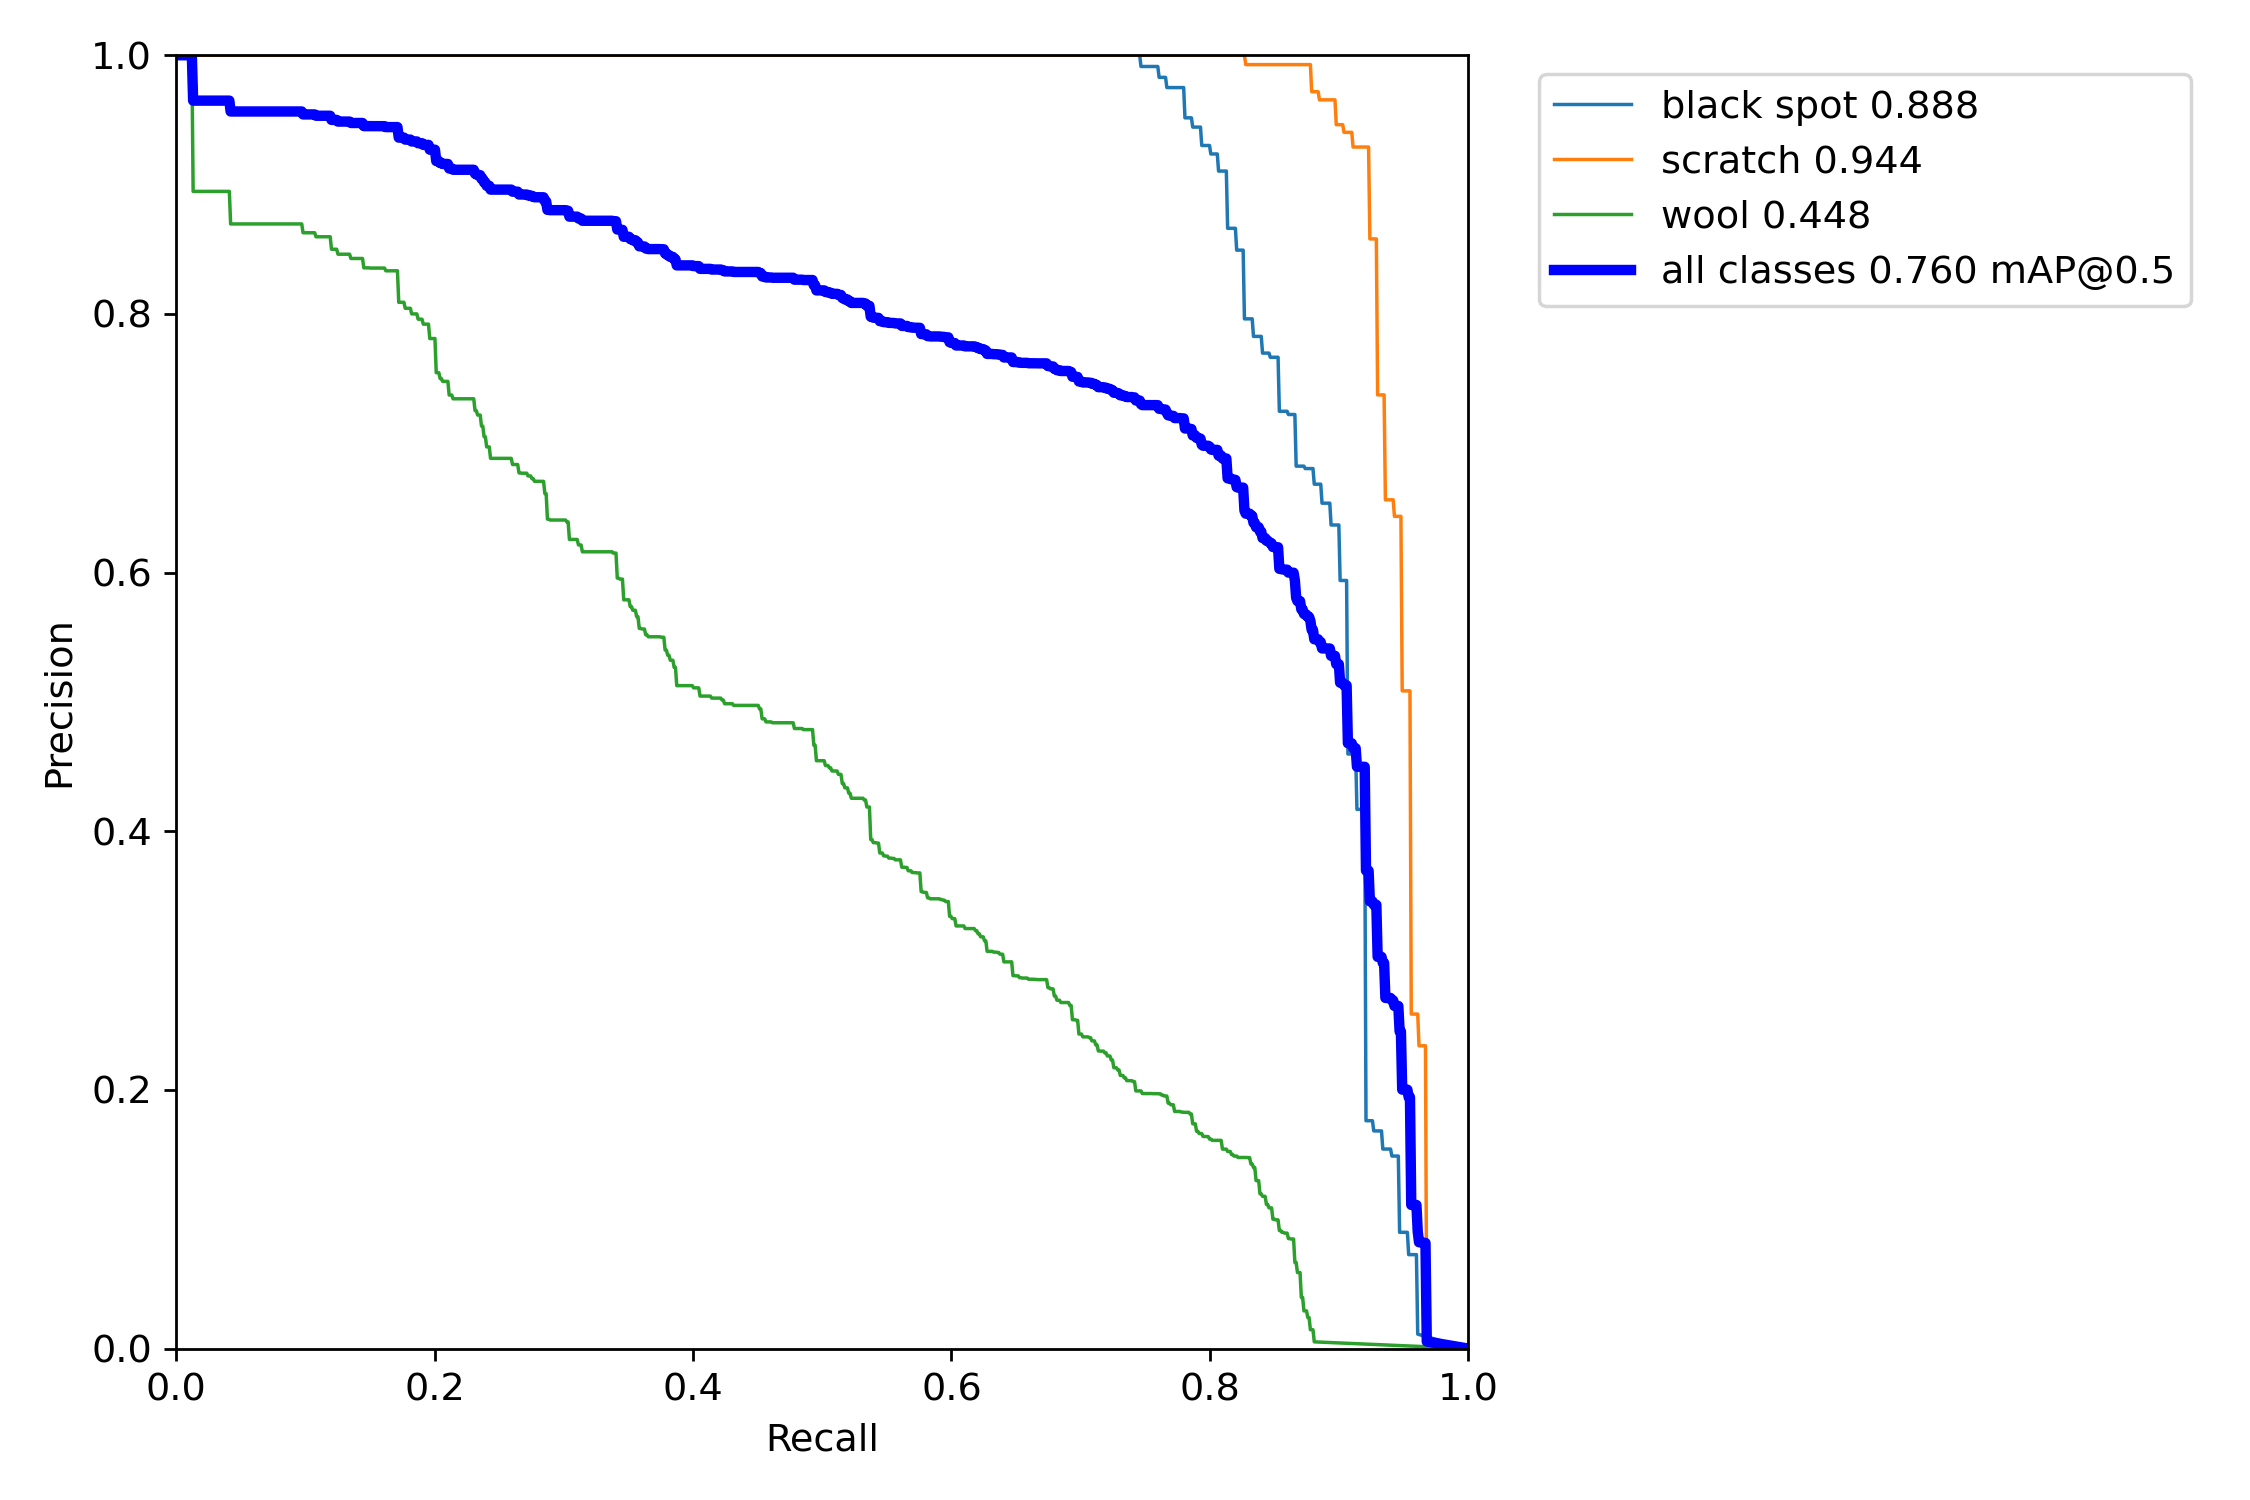

The data file committed next to this chart (first rows):
, px, black spot, scratch, wool, all
0, 0.0, 1.0, 1.0, 1.0, 1.0
1, 0.001001, 1.0, 1.0, 1.0, 1.0
2, 0.002002, 1.0, 1.0, 1.0, 1.0
3, 0.003003, 1.0, 1.0, 1.0, 1.0
4, 0.004004, 1.0, 1.0, 1.0, 1.0
5, 0.005005, 1.0, 1.0, 1.0, 1.0
6, 0.006006, 1.0, 1.0, 1.0, 1.0
7, 0.007007, 1.0, 1.0, 1.0, 1.0
8, 0.008008, 1.0, 1.0, 1.0, 1.0
9, 0.009009, 1.0, 1.0, 1.0, 1.0
10, 0.01001, 1.0, 1.0, 1.0, 1.0
11, 0.01101, 1.0, 1.0, 1.0, 1.0
12, 0.01201, 1.0, 1.0, 1.0, 1.0
13, 0.01301, 1.0, 1.0, 0.8947, 0.9649
14, 0.01401, 1.0, 1.0, 0.8947, 0.9649
15, 0.01502, 1.0, 1.0, 0.8947, 0.9649
16, 0.01602, 1.0, 1.0, 0.8947, 0.9649
17, 0.01702, 1.0, 1.0, 0.8947, 0.9649
18, 0.01802, 1.0, 1.0, 0.8947, 0.9649
19, 0.01902, 1.0, 1.0, 0.8947, 0.9649
20, 0.02002, 1.0, 1.0, 0.8947, 0.9649
21, 0.02102, 1.0, 1.0, 0.8947, 0.9649
22, 0.02202, 1.0, 1.0, 0.8947, 0.9649
23, 0.02302, 1.0, 1.0, 0.8947, 0.9649
24, 0.02402, 1.0, 1.0, 0.8947, 0.9649
25, 0.02503, 1.0, 1.0, 0.8947, 0.9649
26, 0.02603, 1.0, 1.0, 0.8947, 0.9649
27, 0.02703, 1.0, 1.0, 0.8947, 0.9649
28, 0.02803, 1.0, 1.0, 0.8947, 0.9649
29, 0.02903, 1.0, 1.0, 0.8947, 0.9649
30, 0.03003, 1.0, 1.0, 0.8947, 0.9649
31, 0.03103, 1.0, 1.0, 0.8947, 0.9649
32, 0.03203, 1.0, 1.0, 0.8947, 0.9649
33, 0.03303, 1.0, 1.0, 0.8947, 0.9649
34, 0.03403, 1.0, 1.0, 0.8947, 0.9649
35, 0.03504, 1.0, 1.0, 0.8947, 0.9649
36, 0.03604, 1.0, 1.0, 0.8947, 0.9649
37, 0.03704, 1.0, 1.0, 0.8947, 0.9649
38, 0.03804, 1.0, 1.0, 0.8947, 0.9649
39, 0.03904, 1.0, 1.0, 0.8947, 0.9649
40, 0.04004, 1.0, 1.0, 0.8947, 0.9649
41, 0.04104, 1.0, 1.0, 0.8947, 0.9649
42, 0.04204, 1.0, 1.0, 0.8696, 0.9565
43, 0.04304, 1.0, 1.0, 0.8696, 0.9565
44, 0.04404, 1.0, 1.0, 0.8696, 0.9565
45, 0.04505, 1.0, 1.0, 0.8696, 0.9565
46, 0.04605, 1.0, 1.0, 0.8696, 0.9565
47, 0.04705, 1.0, 1.0, 0.8696, 0.9565
48, 0.04805, 1.0, 1.0, 0.8696, 0.9565
49, 0.04905, 1.0, 1.0, 0.8696, 0.9565
50, 0.05005, 1.0, 1.0, 0.8696, 0.9565
51, 0.05105, 1.0, 1.0, 0.8696, 0.9565
52, 0.05205, 1.0, 1.0, 0.8696, 0.9565
53, 0.05305, 1.0, 1.0, 0.8696, 0.9565
54, 0.05405, 1.0, 1.0, 0.8696, 0.9565
55, 0.05506, 1.0, 1.0, 0.8696, 0.9565
56, 0.05606, 1.0, 1.0, 0.8696, 0.9565
57, 0.05706, 1.0, 1.0, 0.8696, 0.9565
58, 0.05806, 1.0, 1.0, 0.8696, 0.9565
59, 0.05906, 1.0, 1.0, 0.8696, 0.9565
... 940 more rows
